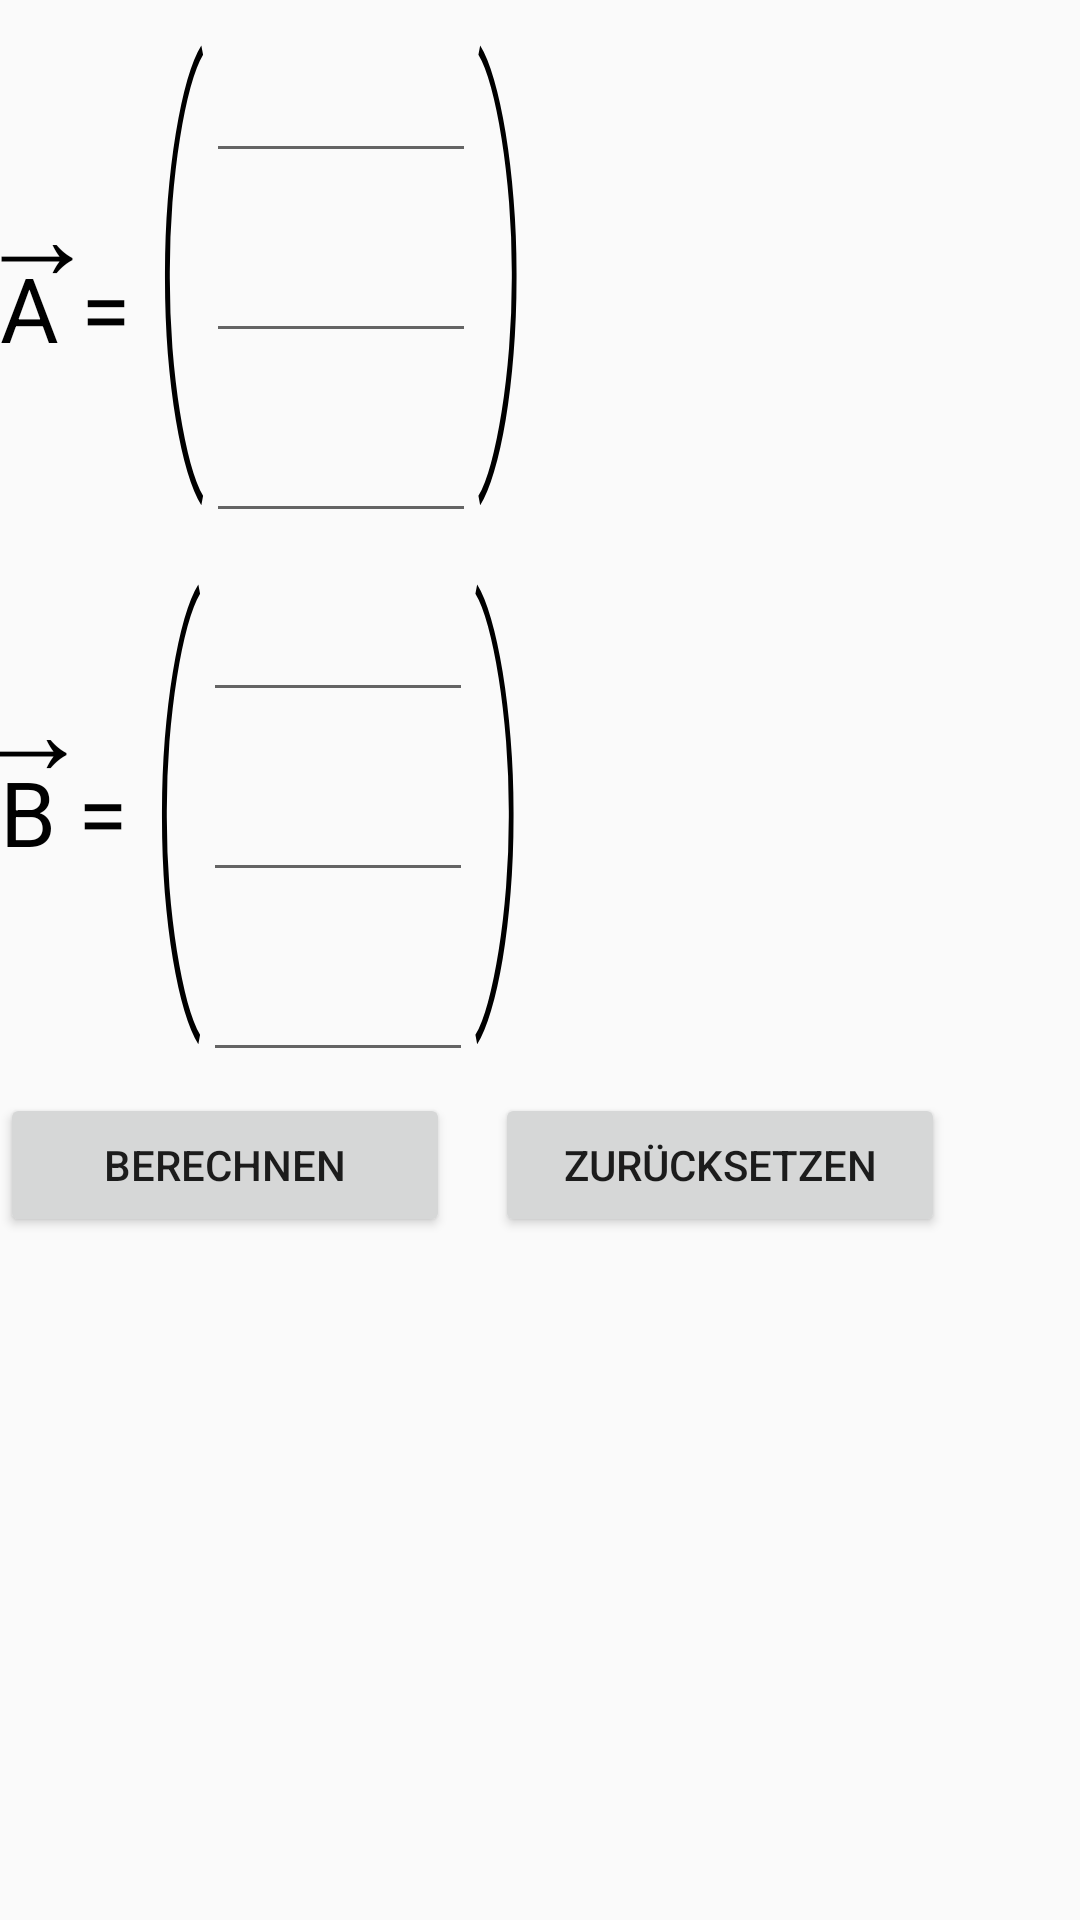

Reconstruct the res/layout file that produces this screen, plus the resources it refers to.
<!-- AndroidManifest.xml: application theme AppTheme -->
<!-- res/layout/fragment_laenge.xml -->
<?xml version="1.0" encoding="utf-8"?>
<LinearLayout xmlns:android="http://schemas.android.com/apk/res/android"
    android:layout_width="match_parent"
    android:layout_height="800dp"
    xmlns:app="http://schemas.android.com/apk/res-auto"
    android:layout_marginStart="15sp"
    android:orientation="vertical"
    android:screenOrientation="portrait">

    <TextView
        android:id="@+id/tvarw1"
        android:layout_width="wrap_content"
        android:layout_height="wrap_content"
        android:layout_marginStart="-8sp"
        android:layout_marginTop="50sp"
        android:layout_marginBottom="-190sp"
        android:text="→"
        android:textSize="40sp"
        android:textColor="#000000" />

    <LinearLayout
        android:layout_width="wrap_content"
        android:layout_height="wrap_content"
        android:layout_marginTop="60sp"
        android:orientation="horizontal">

        <TextView
            android:id="@+id/tv1"
            android:layout_width="wrap_content"
            android:layout_height="wrap_content"
            android:layout_marginTop="-20sp"
            android:text="A = "
            android:textSize="30sp"
            android:textColor="#000000" />

        <TextView
            android:id="@+id/tv2"
            android:layout_width="wrap_content"
            android:layout_height="wrap_content"
            android:text="("
            android:textSize="150sp"
            android:textColor="#000000"
            android:textScaleX=".4"
            android:fontFamily="sans-serif-thin" />

        <android.support.constraint.ConstraintLayout
            android:layout_width="wrap_content"
            android:layout_height="match_parent"
            app:layout_constraintStart_toStartOf="parent"
            app:layout_constraintTop_toTopOf="parent" >

            <EditText
                android:id="@+id/vk1_1"
                android:layout_width="90dp"
                android:layout_height="60dp"
                android:layout_marginTop="25dp"
                android:imeOptions="actionNext"
                android:lines="1"
                android:textSize="35sp"
                app:layout_constraintStart_toStartOf="parent"
                app:layout_constraintBottom_toTopOf="@id/vk1_2"
                app:layout_constraintTop_toTopOf="parent" />

            <EditText
                android:id="@+id/vk1_2"
                android:layout_width="90dp"
                android:layout_height="60dp"
                android:imeOptions="actionNext"
                android:textSize="35sp"
                android:lines="1"
                app:layout_constraintStart_toStartOf="parent"
                app:layout_constraintBottom_toTopOf="@id/vk1_3"
                app:layout_constraintTop_toBottomOf="@id/vk1_1"/>

            <EditText
                android:id="@+id/vk1_3"
                android:layout_width="90dp"
                android:layout_height="60dp"
                android:imeOptions="actionNext"
                android:textSize="35sp"
                android:lines="1"
                app:layout_constraintStart_toStartOf="parent"
                app:layout_constraintBottom_toBottomOf="parent"
                app:layout_constraintTop_toBottomOf="@id/vk1_2" />

        </android.support.constraint.ConstraintLayout>

        <TextView
            android:id="@+id/tv3"
            android:layout_width="wrap_content"
            android:layout_height="wrap_content"
            android:fontFamily="sans-serif-thin"
            android:text=")"
            android:textSize="150sp"
            android:textColor="#000000"
            android:textScaleX=".4" />

    </LinearLayout>


    <LinearLayout
        android:layout_width="wrap_content"
        android:layout_height="wrap_content"
        android:layout_marginTop="-20sp"
        android:orientation="horizontal">

        <LinearLayout
            android:layout_width="match_parent"
            android:layout_height="wrap_content"
            android:orientation="vertical"
            android:layout_marginTop="60dp">

            <TextView
                android:id="@+id/tvarw2"
                android:layout_width="wrap_content"
                android:layout_height="wrap_content"
                android:text="→"
                android:layout_marginStart="-10dp"
                android:layout_marginBottom="-20dp"
                android:textSize="40sp"
                android:textColor="#000000" />

            <TextView
                android:id="@+id/tv4"
                android:layout_width="wrap_content"
                android:layout_height="wrap_content"
                android:text="B = "
                android:textSize="30sp"
                android:textColor="#000000" />

        </LinearLayout>

        <TextView
            android:id="@+id/tv5"
            android:layout_width="wrap_content"
            android:layout_height="wrap_content"
            android:fontFamily="sans-serif-thin"
            android:text="("
            android:textSize="150sp"
            android:textColor="#000000"
            android:textScaleX=".4" />

        <android.support.constraint.ConstraintLayout
            android:layout_width="wrap_content"
            android:layout_height="match_parent"
            app:layout_constraintStart_toStartOf="parent"
            app:layout_constraintTop_toTopOf="parent" >

            <EditText
                android:id="@+id/vk2_1"
                android:layout_width="90dp"
                android:layout_height="60dp"
                android:layout_marginTop="25dp"
                android:imeOptions="actionNext"
                android:textSize="35sp"
                app:layout_constraintStart_toStartOf="parent"
                app:layout_constraintBottom_toTopOf="@id/vk2_2"
                app:layout_constraintTop_toTopOf="parent" />

            <EditText
                android:id="@+id/vk2_2"
                android:layout_width="90dp"
                android:layout_height="60dp"
                android:imeOptions="actionNext"
                android:textSize="35sp"
                app:layout_constraintStart_toStartOf="parent"
                app:layout_constraintBottom_toTopOf="@id/vk2_3"
                app:layout_constraintTop_toBottomOf="@id/vk2_1"/>

            <EditText
                android:id="@+id/vk2_3"
                android:layout_width="90dp"
                android:layout_height="60dp"
                android:textSize="35sp"
                app:layout_constraintStart_toStartOf="parent"
                app:layout_constraintBottom_toBottomOf="parent"
                app:layout_constraintTop_toBottomOf="@id/vk2_2" />

        </android.support.constraint.ConstraintLayout>

        <TextView
            android:id="@+id/tv6"
            android:layout_width="wrap_content"
            android:layout_height="wrap_content"
            android:fontFamily="sans-serif-thin"
            android:text=")"
            android:textSize="150sp"
            android:textColor="#000000"
            android:textScaleX=".4" />
    </LinearLayout>

        <LinearLayout
            android:layout_width="wrap_content"
            android:layout_height="wrap_content"
            android:orientation="horizontal"
            android:layout_marginTop="10dp">

            <Button
               android:id="@+id/btn_berechnen"
                android:layout_width="150dp"
                android:layout_height="wrap_content"
                android:text="Berechnen"/>

            <Button
                android:id="@+id/btn_zrcksetzen"
                android:layout_marginStart="15dp"
                android:layout_width="150dp"
                android:layout_height="wrap_content"
                android:text="Zurücksetzen" />

        </LinearLayout>



    <TextView
        android:id="@+id/ergebnis"
        android:layout_width="wrap_content"
        android:layout_height="wrap_content"
        android:textSize="35sp"
        android:layout_marginTop="20dp"
        android:textColor="#000000"/>

</LinearLayout>
<!-- resources referenced by this layout -->
<resources>
  <style name="AppTheme" parent="Theme.AppCompat.Light.DarkActionBar">
          
          <item name="colorPrimary">@color/colorPrimary</item>
          <item name="colorPrimaryDark">@color/colorPrimaryDark</item>
          <item name="colorAccent">@color/colorAccent</item>
          <item name="android:textColorHint">#74FF0000</item>
      </style>
  <color name="colorPrimary">#2196F3</color>
  <color name="colorPrimaryDark">#3F51B5</color>
  <color name="colorAccent">#2196F3</color>
</resources>
